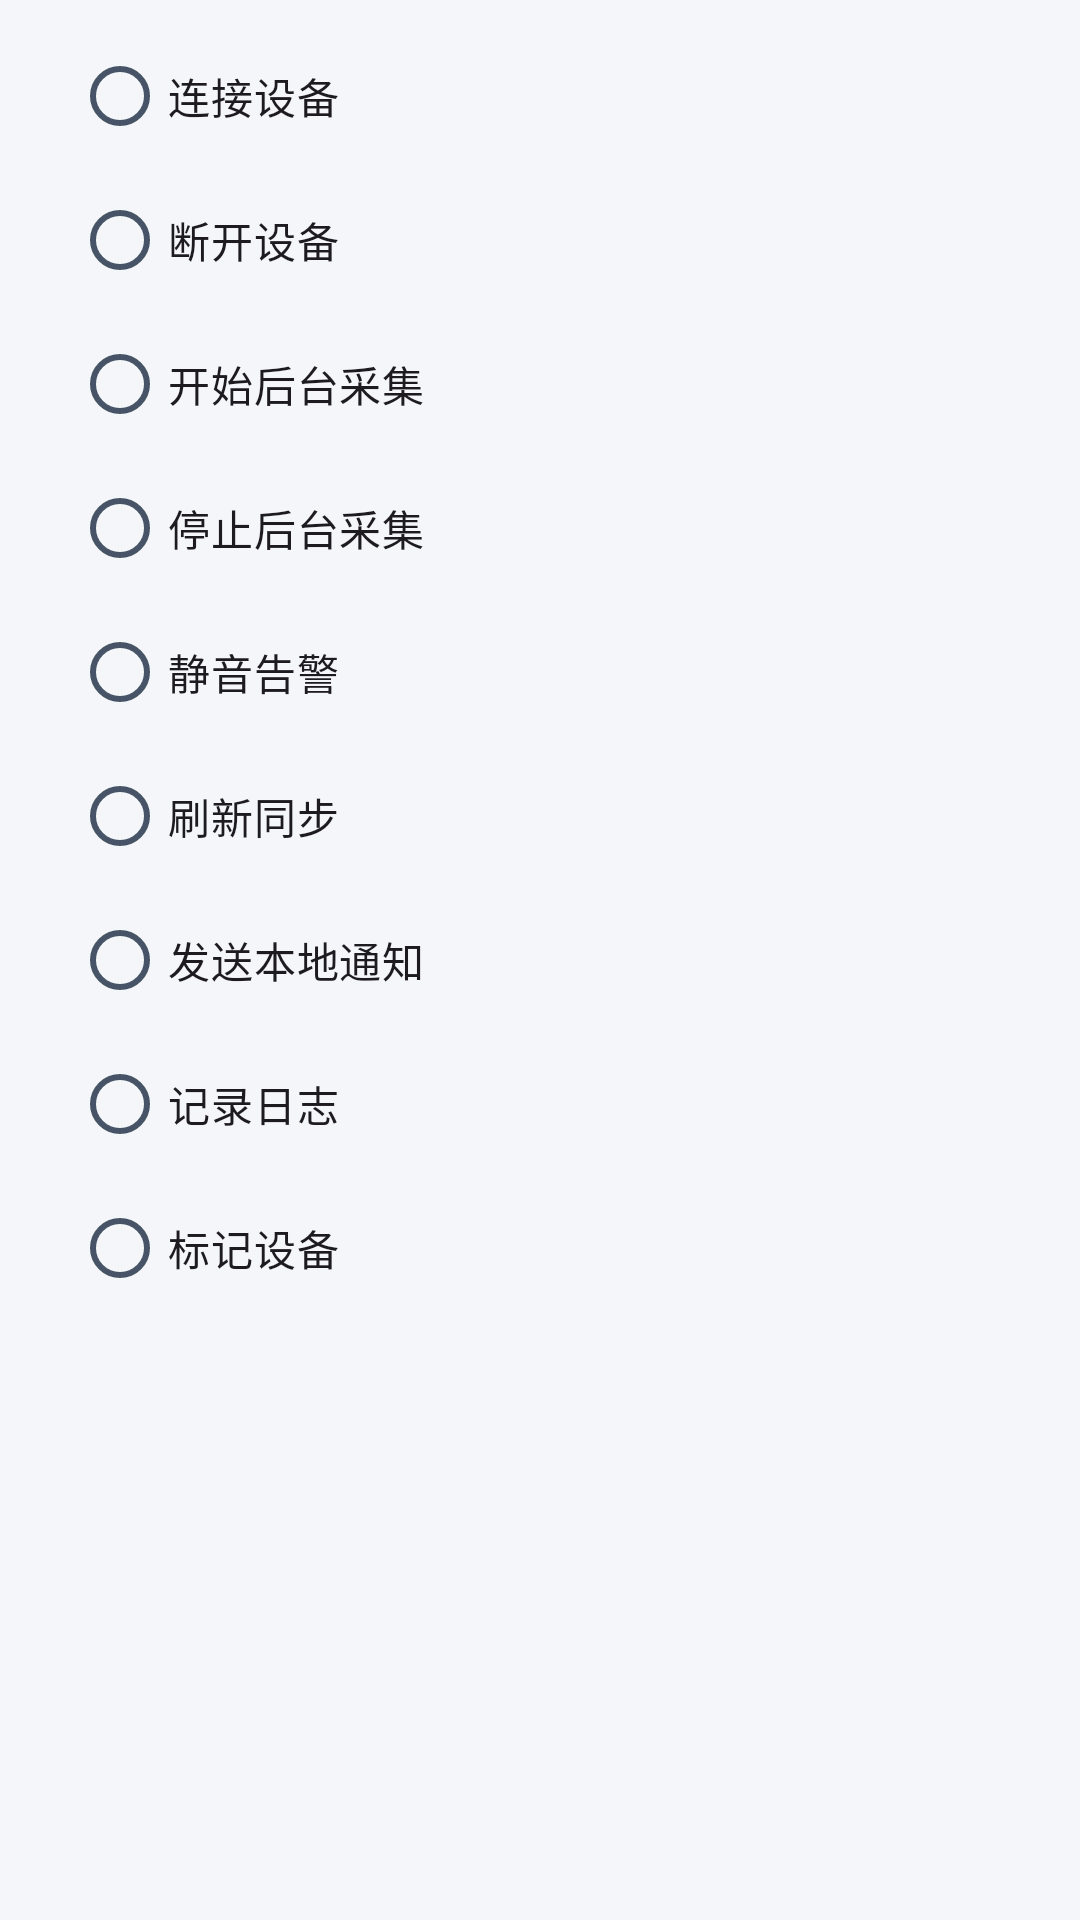

Layout XML and referenced resources for this Android screen:
<!-- AndroidManifest.xml: application theme Theme.PKotlinApp -->
<!-- res/layout/dialog_scene_action.xml -->
<?xml version="1.0" encoding="utf-8"?>
<LinearLayout xmlns:android="http://schemas.android.com/apk/res/android"
    android:layout_width="match_parent"
    android:layout_height="wrap_content"
    android:orientation="vertical"
    android:paddingStart="@dimen/space_24"
    android:paddingTop="@dimen/space_8"
    android:paddingEnd="@dimen/space_24"
    android:paddingBottom="@dimen/space_8">

    <RadioGroup
        android:id="@+id/actionTypeGroup"
        android:layout_width="match_parent"
        android:layout_height="wrap_content"
        android:orientation="vertical">

        <RadioButton
            android:id="@+id/typeConnect"
            android:layout_width="match_parent"
            android:layout_height="@dimen/touch_min"
            android:text="@string/scene_action_connect_device" />

        <RadioButton
            android:id="@+id/typeDisconnect"
            android:layout_width="match_parent"
            android:layout_height="@dimen/touch_min"
            android:text="@string/scene_action_disconnect_device" />

        <RadioButton
            android:id="@+id/typeStartCollection"
            android:layout_width="match_parent"
            android:layout_height="@dimen/touch_min"
            android:text="@string/scene_action_start_collection" />

        <RadioButton
            android:id="@+id/typeStopCollection"
            android:layout_width="match_parent"
            android:layout_height="@dimen/touch_min"
            android:text="@string/scene_action_stop_collection" />

        <RadioButton
            android:id="@+id/typeMute"
            android:layout_width="match_parent"
            android:layout_height="@dimen/touch_min"
            android:text="@string/scene_action_mute_alerts" />

        <RadioButton
            android:id="@+id/typeSync"
            android:layout_width="match_parent"
            android:layout_height="@dimen/touch_min"
            android:text="@string/scene_action_sync_now" />

        <RadioButton
            android:id="@+id/typeNotify"
            android:layout_width="match_parent"
            android:layout_height="@dimen/touch_min"
            android:text="@string/scene_action_notify" />

        <RadioButton
            android:id="@+id/typeRecordLog"
            android:layout_width="match_parent"
            android:layout_height="@dimen/touch_min"
            android:text="@string/scene_action_record_log" />

        <RadioButton
            android:id="@+id/typeMarkDevice"
            android:layout_width="match_parent"
            android:layout_height="@dimen/touch_min"
            android:text="@string/scene_action_mark_device" />
    </RadioGroup>

    <Spinner
        android:id="@+id/deviceSpinner"
        android:layout_width="match_parent"
        android:layout_height="@dimen/touch_min"
        android:visibility="gone" />

    <Spinner
        android:id="@+id/muteSpinner"
        android:layout_width="match_parent"
        android:layout_height="@dimen/touch_min"
        android:visibility="gone" />
</LinearLayout>
<!-- resources referenced by this layout -->
<resources>
  <dimen name="space_24">24dp</dimen>
  <dimen name="space_8">8dp</dimen>
  <dimen name="touch_min">48dp</dimen>
  <string name="scene_action_connect_device">连接设备</string>
  <string name="scene_action_disconnect_device">断开设备</string>
  <string name="scene_action_mark_device">标记设备</string>
  <string name="scene_action_mute_alerts">静音告警</string>
  <string name="scene_action_notify">发送本地通知</string>
  <string name="scene_action_record_log">记录日志</string>
  <string name="scene_action_start_collection">开始后台采集</string>
  <string name="scene_action_stop_collection">停止后台采集</string>
  <string name="scene_action_sync_now">刷新同步</string>
  <color name="canvas">#F4F6F9</color>
  <color name="primary">#175CD3</color>
  <color name="on_primary">#FFFFFF</color>
  <color name="chart_band">#E8EFFB</color>
  <color name="primary_text">#175CD3</color>
  <color name="surface">#FFFFFF</color>
  <color name="surface_sunken">#EEF1F5</color>
  <color name="text_primary">#101828</color>
  <color name="text_secondary">#475467</color>
  <color name="border">#D0D5DD</color>
  <color name="danger">#B42318</color>
  <color name="danger_bg">#FEF3F2</color>
  <color name="text_tertiary">#5F6A7D</color>
  <style name="Widget.App.Card" parent="Widget.Material3.CardView.Outlined">
          <item name="cardBackgroundColor">@color/surface</item>
          <item name="strokeColor">@color/divider</item>
          <item name="strokeWidth">@dimen/stroke_1</item>
          <item name="cardCornerRadius">@dimen/radius_12</item>
          <item name="cardElevation">@dimen/elevation_0</item>
          <item name="android:stateListAnimator">@null</item>
          <item name="rippleColor">@color/overlay_pressed</item>
      </style>
  <style name="Widget.App.Chip" parent="Widget.Material3.Chip.Filter">
          <item name="chipBackgroundColor">@color/chip_bg</item>
          <item name="chipStrokeColor">@color/chip_stroke</item>
          <item name="chipStrokeWidth">@dimen/stroke_1</item>
          <item name="android:textAppearance">@style/TextAppearance.App.Caption</item>
          <item name="android:textColor">@color/chip_text</item>
          <item name="chipMinHeight">@dimen/chip_h</item>
          <item name="chipCornerRadius">@dimen/radius_pill</item>
          <item name="checkedIconVisible">false</item>
      </style>
  <dimen name="button_h">48dp</dimen>
  <style name="TextAppearance.App.Button" parent="@style/TextAppearance.App.Body">
          <item name="android:fontFamily">sans-serif-medium</item>
          <item name="android:lineSpacingExtra">0dp</item>
      </style>
  <dimen name="radius_12">12dp</dimen>
  <color name="overlay_pressed">#0F101828</color>
  <color name="border_strong">#8A93A2</color>
  <dimen name="stroke_1">1dp</dimen>
  <color name="divider">#E4E7EC</color>
  <dimen name="elevation_0">0dp</dimen>
  <style name="TextAppearance.App.Caption" parent="@android:style/TextAppearance">
          <item name="android:textSize">13sp</item>
          <item name="android:textColor">@color/text_secondary</item>
          <item name="android:fontFamily">sans-serif</item>
          <item name="android:lineSpacingExtra">5dp</item>
          <item name="android:lineSpacingMultiplier">1.0</item>
      </style>
  <dimen name="chip_h">32dp</dimen>
  <dimen name="radius_pill">999dp</dimen>
  <style name="TextAppearance.App.Body" parent="@android:style/TextAppearance">
          <item name="android:textSize">17sp</item>
          <item name="android:textColor">@color/text_primary</item>
          <item name="android:fontFamily">sans-serif</item>
          <item name="android:lineSpacingExtra">7dp</item>
          <item name="android:lineSpacingMultiplier">1.0</item>
      </style>
</resources>
